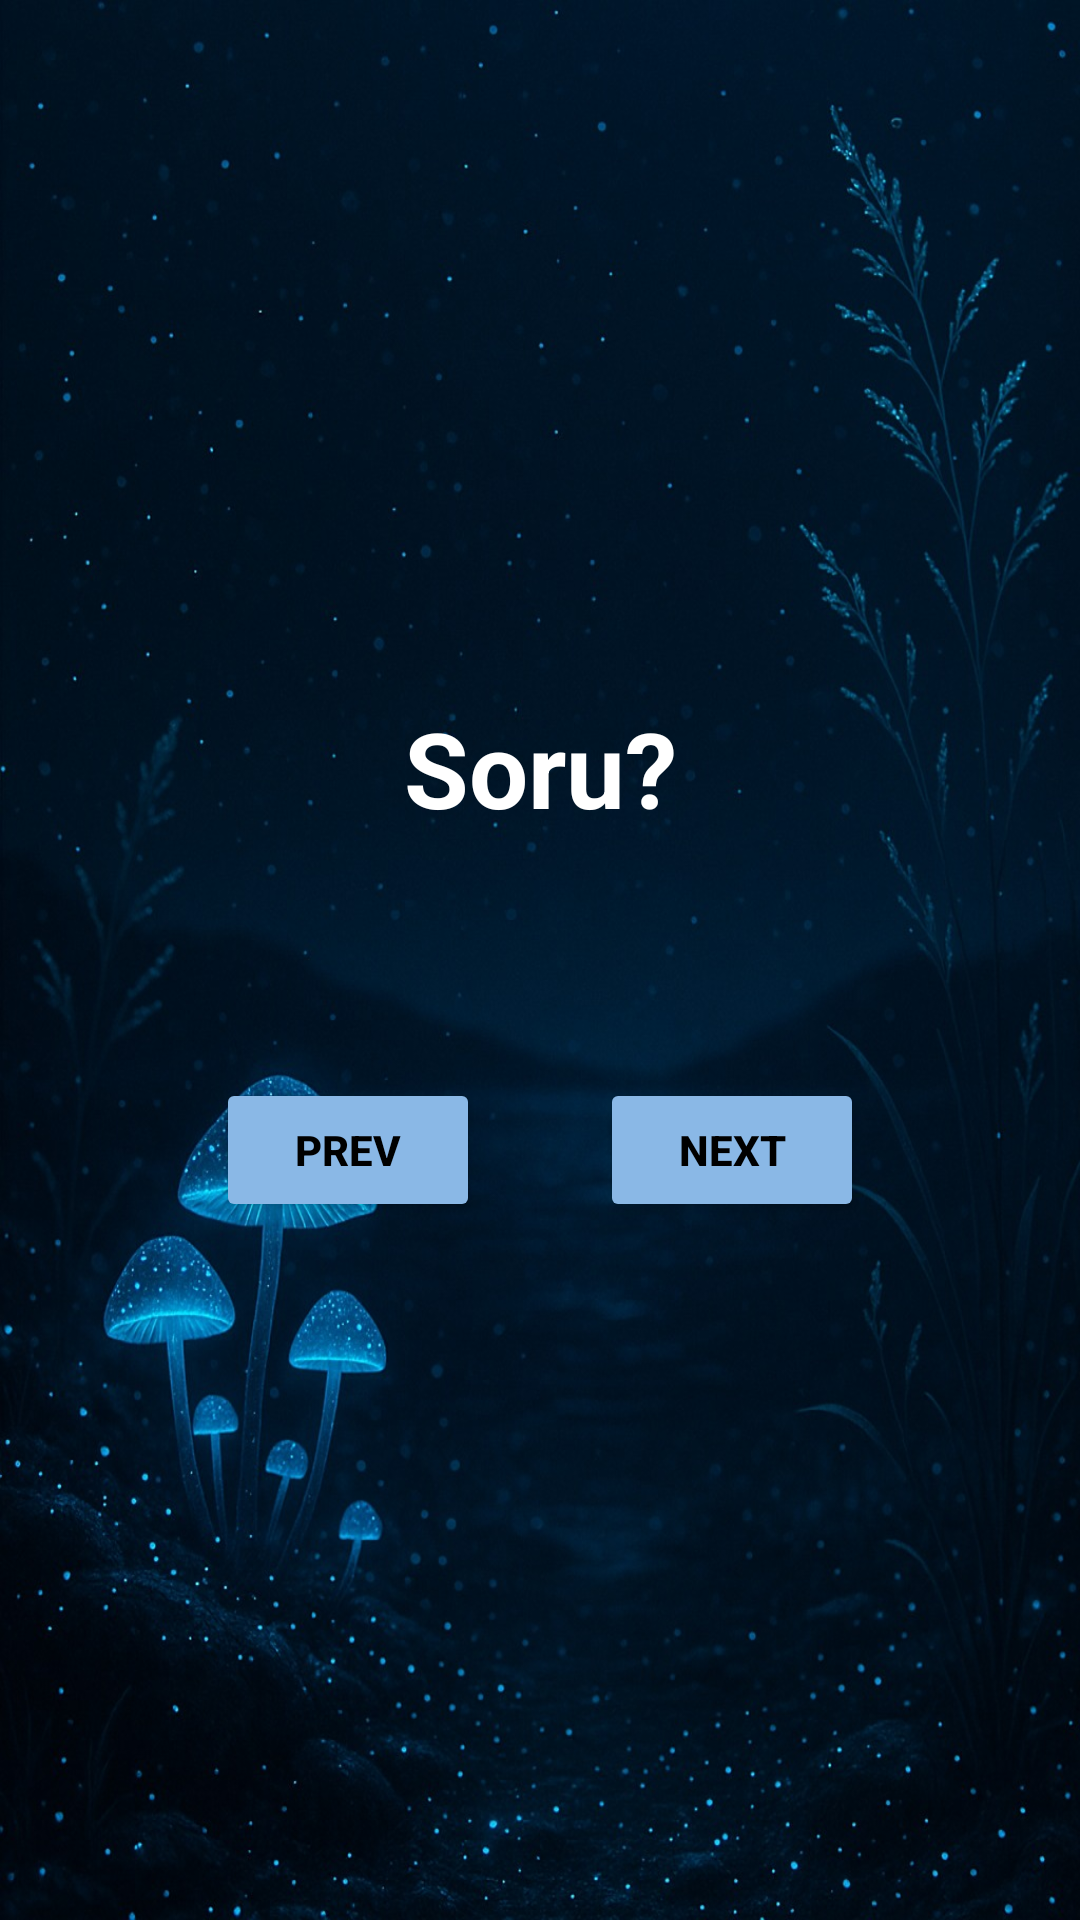

Write the Android layout XML for this screen, with the resource values it uses.
<!-- AndroidManifest.xml: application theme Theme.Huckathon -->
<!-- res/layout/fragment_quiz.xml -->
<FrameLayout xmlns:android="http://schemas.android.com/apk/res/android"
    android:background="@drawable/my_bg"
    android:layout_width="match_parent"
    android:layout_height="match_parent">

    <LinearLayout
        android:orientation="vertical"
        android:gravity="center"
        android:padding="20dp"
        android:layout_width="match_parent"
        android:layout_height="match_parent">

        <TextView
            android:id="@+id/questionText"
            android:text="Soru?"
            android:textSize="35sp"
            android:textStyle="bold"
            android:gravity="center"
            android:textColor="#FFFFFF"
            android:layout_width="match_parent"
            android:layout_height="wrap_content"
            android:layout_marginBottom="40dp" />

        <RadioGroup
            android:id="@+id/optionsGroup"
            android:orientation="vertical"
            android:gravity="center_horizontal"
            android:textSize="25sp"
            android:layout_width="match_parent"
            android:layout_height="wrap_content"
            android:layout_marginBottom="40dp"/>

        <LinearLayout
            android:layout_width="wrap_content"
            android:layout_height="wrap_content"
            android:orientation="horizontal"
            android:gravity="center">

            <Button
                android:id="@+id/buttonPrev"
                android:text="Prev"
                android:layout_marginEnd="40dp"
                android:layout_width="wrap_content"
                android:layout_height="wrap_content"
                android:textColor="@android:color/black"
                android:textStyle="bold"
                android:backgroundTint="#8ab8e6" />

            <Button
                android:id="@+id/buttonNext"
                android:text="Next"
                android:layout_width="wrap_content"
                android:layout_height="wrap_content"
                android:textColor="@android:color/black"
                android:textStyle="bold"
                android:backgroundTint="#8ab8e6" />
        </LinearLayout>
    </LinearLayout>
</FrameLayout>
<!-- resources referenced by this layout -->
<resources>
  <!-- drawable my_bg: png bitmap (drawable, 183860 bytes) -->
  <style name="Theme.Huckathon" parent="Base.Theme.Huckathon" />
  <style name="Base.Theme.Huckathon" parent="Theme.Material3.DayNight.NoActionBar">
          
          
      </style>
</resources>
